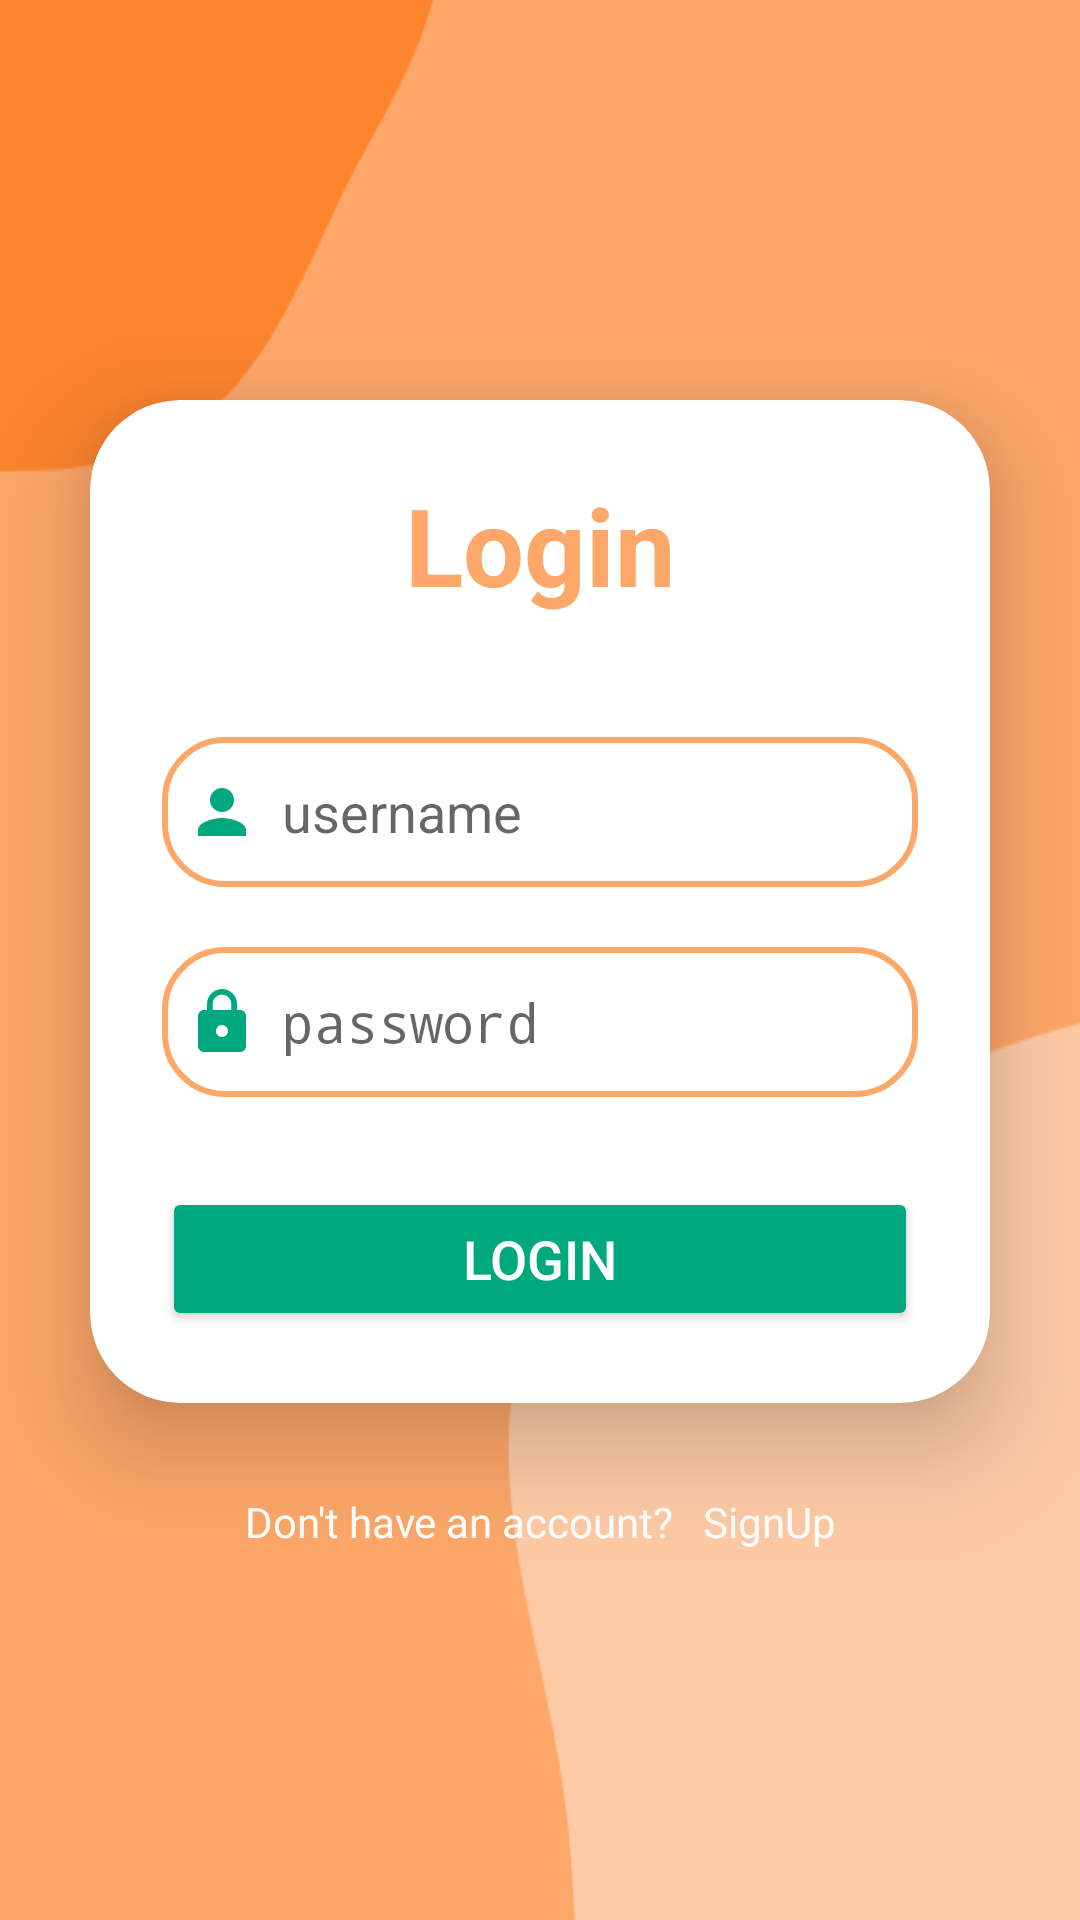

Produce the Android XML layout that renders to this screen, including the resource entries it uses.
<!-- AndroidManifest.xml: activity theme Theme.AppCompat.Light.NoActionBar -->
<!-- res/layout/activity_login.xml -->
<?xml version="1.0" encoding="utf-8"?>
<LinearLayout
    xmlns:android="http://schemas.android.com/apk/res/android"
    xmlns:app="http://schemas.android.com/apk/res-auto"
    xmlns:tools="http://schemas.android.com/tools"
    xmlns:card_view="http://schemas.android.com/apk/res-auto"
    android:layout_width="match_parent"
    android:layout_height="match_parent"
    android:orientation="vertical"
    android:gravity="center"
    android:background="@drawable/loginbg"
    tools:context=".LoginActivity">

    <androidx.cardview.widget.CardView
        android:layout_width="match_parent"
        android:layout_height="wrap_content"
        android:layout_margin="30dp"
        app:cardCornerRadius="30dp"
        app:cardElevation="20dp"
        android:background="@drawable/custom_edittext">

        <LinearLayout
            android:layout_width="match_parent"
            android:layout_height="wrap_content"
            android:orientation="vertical"
            android:layout_gravity="center_horizontal"
            android:padding="24dp">

            <TextView
                android:id="@+id/loginText"
                android:layout_width="match_parent"
                android:layout_height="wrap_content"
                android:text="Login"
                android:textSize="36sp"
                android:textStyle="bold"
                android:textAlignment="center"
                android:textColor="@color/peach"/>

            <EditText
                android:id="@+id/username"
                android:layout_width="match_parent"
                android:layout_height="50dp"
                android:hint="username"
                android:background="@drawable/custom_edittext"
                android:drawableLeft="@drawable/baseline_person_24"
                android:drawablePadding="8dp"
                android:padding="8dp"
                android:textColor="@color/black"
                android:textColorHighlight="@color/cardview_dark_background"
                android:layout_marginTop="40dp"/>

            <EditText
                android:id="@+id/password"
                android:layout_width="match_parent"
                android:layout_height="50dp"
                android:hint="password"
                android:background="@drawable/custom_edittext"
                android:drawableLeft="@drawable/baseline_lock_24"
                android:drawablePadding="8dp"
                android:inputType="textPassword"
                android:padding="8dp"
                android:textColor="@color/black"
                android:textColorHighlight="@color/cardview_dark_background"
                android:layout_marginTop="20dp"/>

            <Button
                android:id="@+id/loginbutton"
                android:layout_width="match_parent"
                android:layout_height="wrap_content"
                android:layout_marginTop="30dp"
                android:text="Login"
                android:textSize="18sp"
                android:theme="@style/Theme.MaterialComponents"
                android:backgroundTint="@color/aquagreen"
                app:cornerRadius="20dp"/>

        </LinearLayout>
    </androidx.cardview.widget.CardView>

    <TextView
        android:id="@+id/signuptext"
        android:layout_width="wrap_content"
        android:layout_height="wrap_content"
        android:text="Don't have an account?   SignUp"
        android:textSize="14sp"
        android:textAlignment="center"
        android:textColor="@color/white"
        android:layout_marginBottom="20dp"/>

</LinearLayout>
<!-- resources referenced by this layout -->
<resources>
  <color name="aquagreen">#00A87E</color>
  <color name="black">#FF000000</color>
  <color name="peach">#FDA769</color>
  <color name="white">#FFFFFFFF</color>
  <!-- drawable baseline_lock_24 (drawable) -->
  <vector android:height="24dp" android:tint="@color/aquagreen"
      android:viewportHeight="24" android:viewportWidth="24"
      android:width="24dp" xmlns:android="http://schemas.android.com/apk/res/android">
      <path android:fillColor="@android:color/white" android:pathData="M18,8h-1L17,6c0,-2.76 -2.24,-5 -5,-5S7,3.24 7,6v2L6,8c-1.1,0 -2,0.9 -2,2v10c0,1.1 0.9,2 2,2h12c1.1,0 2,-0.9 2,-2L20,10c0,-1.1 -0.9,-2 -2,-2zM12,17c-1.1,0 -2,-0.9 -2,-2s0.9,-2 2,-2 2,0.9 2,2 -0.9,2 -2,2zM15.1,8L8.9,8L8.9,6c0,-1.71 1.39,-3.1 3.1,-3.1 1.71,0 3.1,1.39 3.1,3.1v2z"/>
  </vector>
  <!-- drawable baseline_person_24 (drawable) -->
  <vector android:height="24dp" android:tint="@color/aquagreen"
      android:viewportHeight="24" android:viewportWidth="24"
      android:width="24dp" xmlns:android="http://schemas.android.com/apk/res/android">
      <path android:fillColor="@android:color/white" android:pathData="M12,12c2.21,0 4,-1.79 4,-4s-1.79,-4 -4,-4 -4,1.79 -4,4 1.79,4 4,4zM12,14c-2.67,0 -8,1.34 -8,4v2h16v-2c0,-2.66 -5.33,-4 -8,-4z"/>
  </vector>
  <!-- drawable custom_edittext (drawable) -->
  <?xml version="1.0" encoding="utf-8"?>
  <shape xmlns:android="http://schemas.android.com/apk/res/android"
      android:shape="rectangle">
  
      <stroke
          android:width="2dp"
          android:color="@color/peach"/>
      <corners android:radius="20dp"/>
  </shape>
  <!-- drawable loginbg: png bitmap (drawable, 8156 bytes) -->
</resources>
